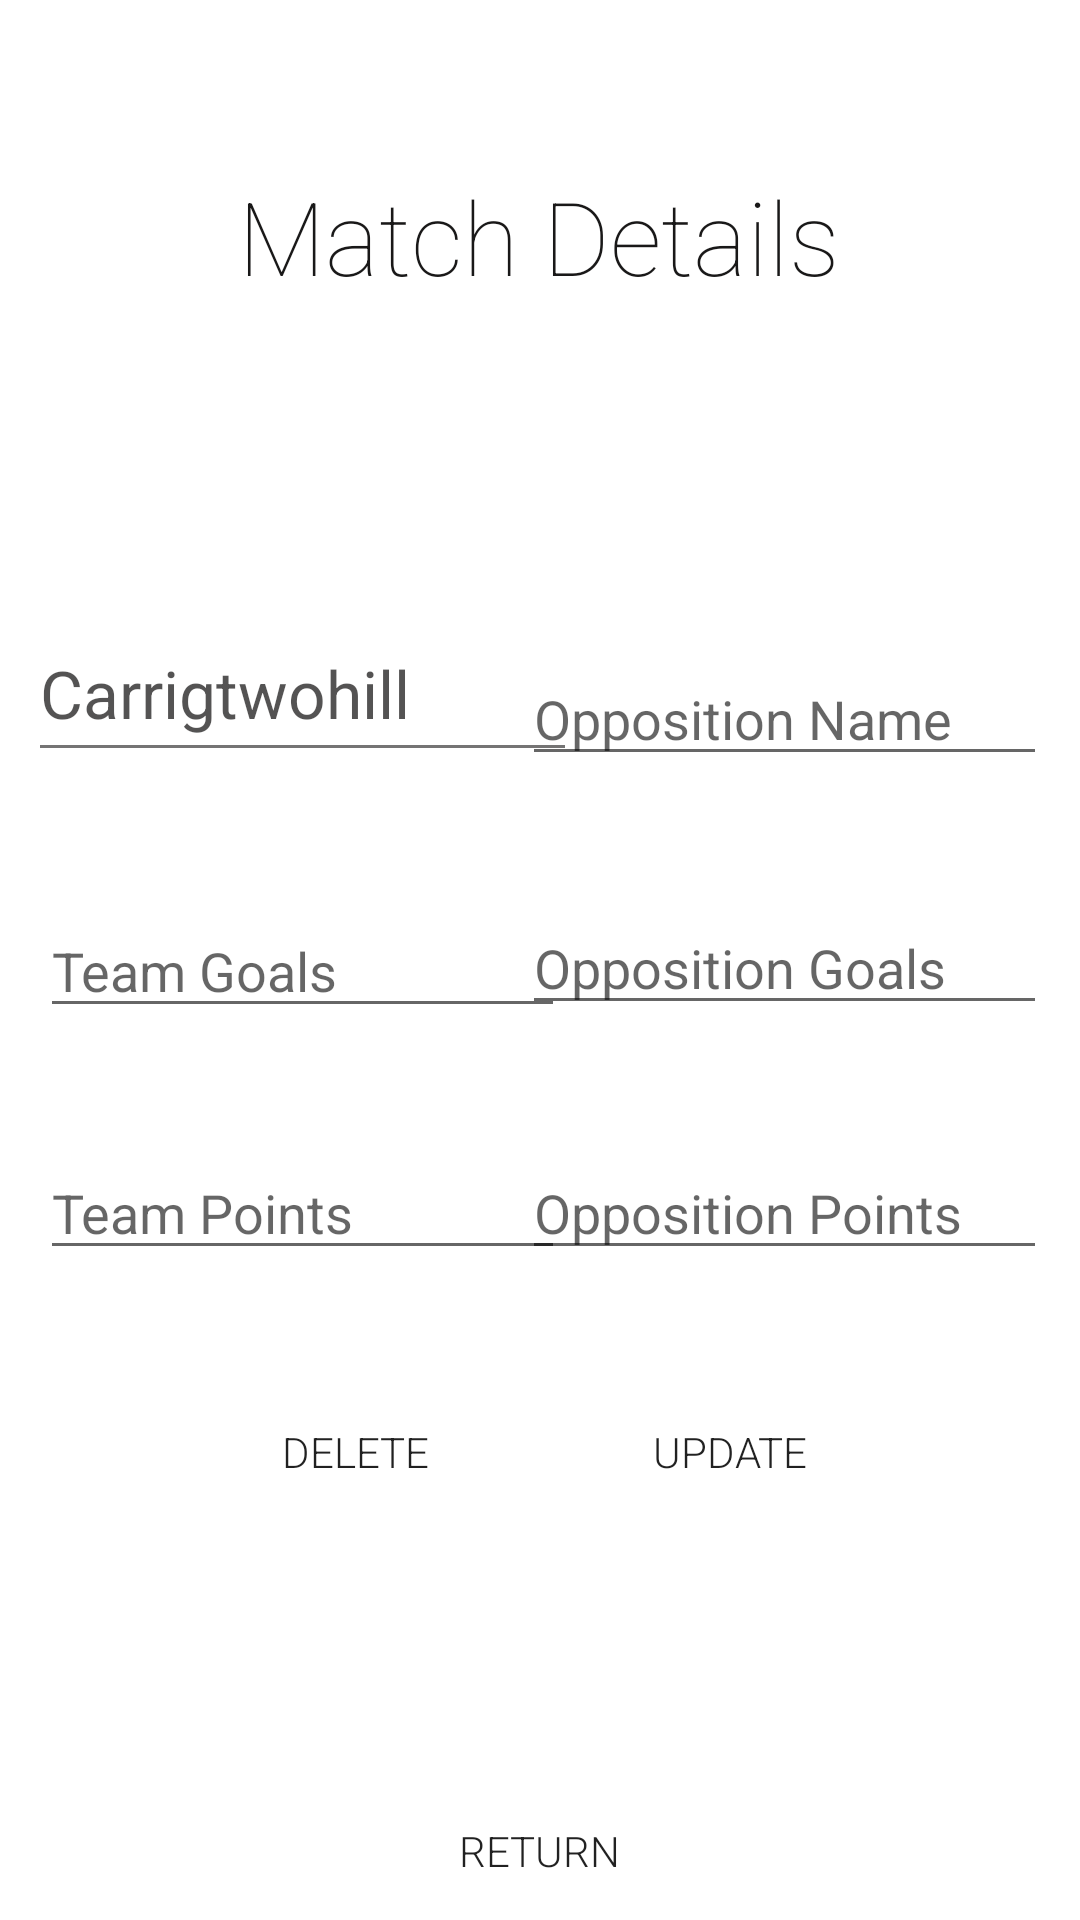

Write the Android layout XML for this screen, with the resource values it uses.
<!-- AndroidManifest.xml: application theme Fullscreen -->
<!-- res/layout/match_details_activity.xml -->
<?xml version="1.0" encoding="utf-8"?>
<androidx.constraintlayout.widget.ConstraintLayout xmlns:android="http://schemas.android.com/apk/res/android"
    xmlns:app="http://schemas.android.com/apk/res-auto"
    android:layout_width="match_parent"
    android:layout_height="match_parent"
    android:background="#CBFFFFFF">

    <View
        android:id="@+id/view6"
        android:layout_width="175dp"
        android:layout_height="1dp"
        android:background="#99191818"
        app:layout_constraintBottom_toBottomOf="@+id/teamNameDetails"
        app:layout_constraintEnd_toEndOf="@+id/teamNameDetails"
        app:layout_constraintHorizontal_bias="0.0"
        app:layout_constraintStart_toStartOf="@+id/teamNameDetails"
        app:layout_constraintTop_toTopOf="@+id/teamNameDetails"
        app:layout_constraintVertical_bias="0.8" />

    <TextView
        android:id="@+id/teamNameDetails"
        android:layout_width="175dp"
        android:layout_height="41dp"
        android:fontFamily="sans-serif"
        android:gravity="center_horizontal|left"
        android:paddingBottom="3dp"
        android:text="Carrigtwohill"
        android:textColor="#BE191818"
        android:textSize="22sp"
        app:layout_constraintBottom_toBottomOf="parent"
        app:layout_constraintEnd_toEndOf="parent"
        app:layout_constraintHorizontal_bias="0.072"
        app:layout_constraintStart_toStartOf="parent"
        app:layout_constraintTop_toTopOf="parent"
        app:layout_constraintVertical_bias="0.361" />

    <Button
        android:id="@+id/updateMatchButton"
        style="@style/Widget.AppCompat.Button.Borderless"
        android:layout_width="120dp"
        android:layout_height="49dp"
        android:layout_marginTop="36dp"
        android:backgroundTint="#52191818"
        android:fadingEdge="none"
        android:fontFamily="sans-serif-light"
        android:foregroundTint="#A12222"
        android:text="Update"
        app:cornerRadius="15dp"
        app:layout_constraintEnd_toEndOf="parent"
        app:layout_constraintHorizontal_bias="0.762"
        app:layout_constraintStart_toStartOf="parent"
        app:layout_constraintTop_toBottomOf="@+id/oppPointsDetails" />

    <Button
        android:id="@+id/deleteMatchButton"
        style="@style/Widget.AppCompat.Button.Borderless"
        android:layout_width="120dp"
        android:layout_height="49dp"
        android:layout_marginTop="36dp"
        android:backgroundTint="#52191818"
        android:fadingEdge="none"
        android:fontFamily="sans-serif-light"
        android:foregroundTint="#A12222"
        android:text="Delete"
        app:cornerRadius="15dp"
        app:layout_constraintEnd_toEndOf="parent"
        app:layout_constraintHorizontal_bias="0.243"
        app:layout_constraintStart_toStartOf="parent"
        app:layout_constraintTop_toBottomOf="@+id/teamPointsDetails" />

    <Button
        android:id="@+id/returnDetailsButton"
        style="@style/Widget.AppCompat.Button.Borderless"
        android:layout_width="120dp"
        android:layout_height="49dp"
        android:layout_marginTop="84dp"
        android:backgroundTint="#52191818"
        android:fadingEdge="none"
        android:fontFamily="sans-serif-light"
        android:foregroundTint="#A12222"
        android:text="Return"
        app:cornerRadius="15dp"
        app:layout_constraintEnd_toEndOf="parent"
        app:layout_constraintHorizontal_bias="0.498"
        app:layout_constraintStart_toStartOf="parent"
        app:layout_constraintTop_toBottomOf="@+id/updateMatchButton" />

    <EditText
        android:id="@+id/oppNameDetails"
        android:layout_width="175dp"
        android:layout_height="41dp"
        android:ems="10"
        android:hint="Opposition Name"
        android:inputType="textPersonName"
        app:layout_constraintBottom_toTopOf="@+id/teamGoalsDetails"
        app:layout_constraintEnd_toEndOf="parent"
        app:layout_constraintHorizontal_bias="0.94"
        app:layout_constraintStart_toStartOf="parent"
        app:layout_constraintTop_toBottomOf="@+id/matchDetailsLabel"
        app:layout_constraintVertical_bias="0.711" />

    <EditText
        android:id="@+id/oppPointsDetails"
        android:layout_width="175dp"
        android:layout_height="41dp"
        android:ems="10"
        android:hint="Opposition Points"
        android:inputType="number"
        app:layout_constraintBottom_toBottomOf="parent"
        app:layout_constraintEnd_toEndOf="parent"
        app:layout_constraintHorizontal_bias="0.94"
        app:layout_constraintStart_toStartOf="parent"
        app:layout_constraintTop_toBottomOf="@+id/matchDetailsLabel"
        app:layout_constraintVertical_bias="0.555" />

    <EditText
        android:id="@+id/oppGoalsDetails"
        android:layout_width="175dp"
        android:layout_height="41dp"
        android:ems="10"
        android:hint="Opposition Goals"
        android:inputType="number"
        app:layout_constraintBottom_toBottomOf="parent"
        app:layout_constraintEnd_toEndOf="parent"
        app:layout_constraintHorizontal_bias="0.94"
        app:layout_constraintStart_toStartOf="parent"
        app:layout_constraintTop_toBottomOf="@+id/matchDetailsLabel"
        app:layout_constraintVertical_bias="0.387" />

    <TextView
        android:id="@+id/matchDetailsLabel"
        android:layout_width="242dp"
        android:layout_height="67dp"
        android:fontFamily="sans-serif-thin"
        android:gravity="center"
        android:text="Match Details"
        android:textAppearance="@style/TextAppearance.AppCompat.Display1"
        android:textColor="#191818"
        app:layout_constraintBottom_toBottomOf="parent"
        app:layout_constraintEnd_toEndOf="parent"
        app:layout_constraintHorizontal_bias="0.497"
        app:layout_constraintStart_toStartOf="parent"
        app:layout_constraintTop_toTopOf="parent"
        app:layout_constraintVertical_bias="0.079" />

    <EditText
        android:id="@+id/teamGoalsDetails"
        android:layout_width="175dp"
        android:layout_height="41dp"
        android:ems="10"
        android:hint="Team Goals"
        android:inputType="number"
        app:layout_constraintBottom_toBottomOf="parent"
        app:layout_constraintEnd_toEndOf="parent"
        app:layout_constraintHorizontal_bias="0.072"
        app:layout_constraintStart_toStartOf="parent"
        app:layout_constraintTop_toBottomOf="@+id/matchDetailsLabel"
        app:layout_constraintVertical_bias="0.389" />

    <EditText
        android:id="@+id/teamPointsDetails"
        android:layout_width="175dp"
        android:layout_height="41dp"
        android:ems="10"
        android:hint="Team Points"
        android:inputType="number"
        app:layout_constraintBottom_toBottomOf="parent"
        app:layout_constraintEnd_toEndOf="parent"
        app:layout_constraintHorizontal_bias="0.072"
        app:layout_constraintStart_toStartOf="parent"
        app:layout_constraintTop_toBottomOf="@+id/matchDetailsLabel"
        app:layout_constraintVertical_bias="0.555" />

</androidx.constraintlayout.widget.ConstraintLayout>
<!-- resources referenced by this layout -->
<resources>
  <style name="Fullscreen" parent="Theme.GAAStatsTracker">
          <item name="android:windowNoTitle">true</item>
          <item name="android:windowActionBar">false</item>
          <item name="android:windowFullscreen">true</item>
          <item name="android:windowContentOverlay">@null</item>
          <item name="android:windowDisablePreview">true</item>
          <item name="android:windowIsTranslucent">true</item>
          <item name="android:windowBackground">@drawable/appbackground</item>
      </style>
  <style name="Theme.GAAStatsTracker" parent="Theme.MaterialComponents.DayNight.NoActionBar">
          <item name="android:windowDisablePreview">true</item>
          <item name="android:windowIsTranslucent">true</item>
          <item name="android:windowBackground">@drawable/appbackground</item>
          
          <item name="colorPrimary">@color/purple_500</item>
          <item name="colorPrimaryVariant">@color/purple_700</item>
          <item name="colorOnPrimary">@color/white</item>
          
          <item name="colorSecondary">@color/teal_200</item>
          <item name="colorSecondaryVariant">@color/teal_700</item>
          <item name="colorOnSecondary">@color/black</item>
          
          <item name="android:statusBarColor" tools:targetApi="l">?attr/colorPrimaryVariant</item>
          
      </style>
  <!-- not gathered from this repository: default colours our renderer supplied (Android Studio template values) -->
  <color name="purple_500">#FF6200EE</color>
  <color name="purple_700">#FF3700B3</color>
  <color name="teal_200">#FF03DAC5</color>
  <color name="teal_700">#FF018786</color>
  <color name="black">#FF000000</color>
  <color name="white">#FFFFFFFF</color>
</resources>
